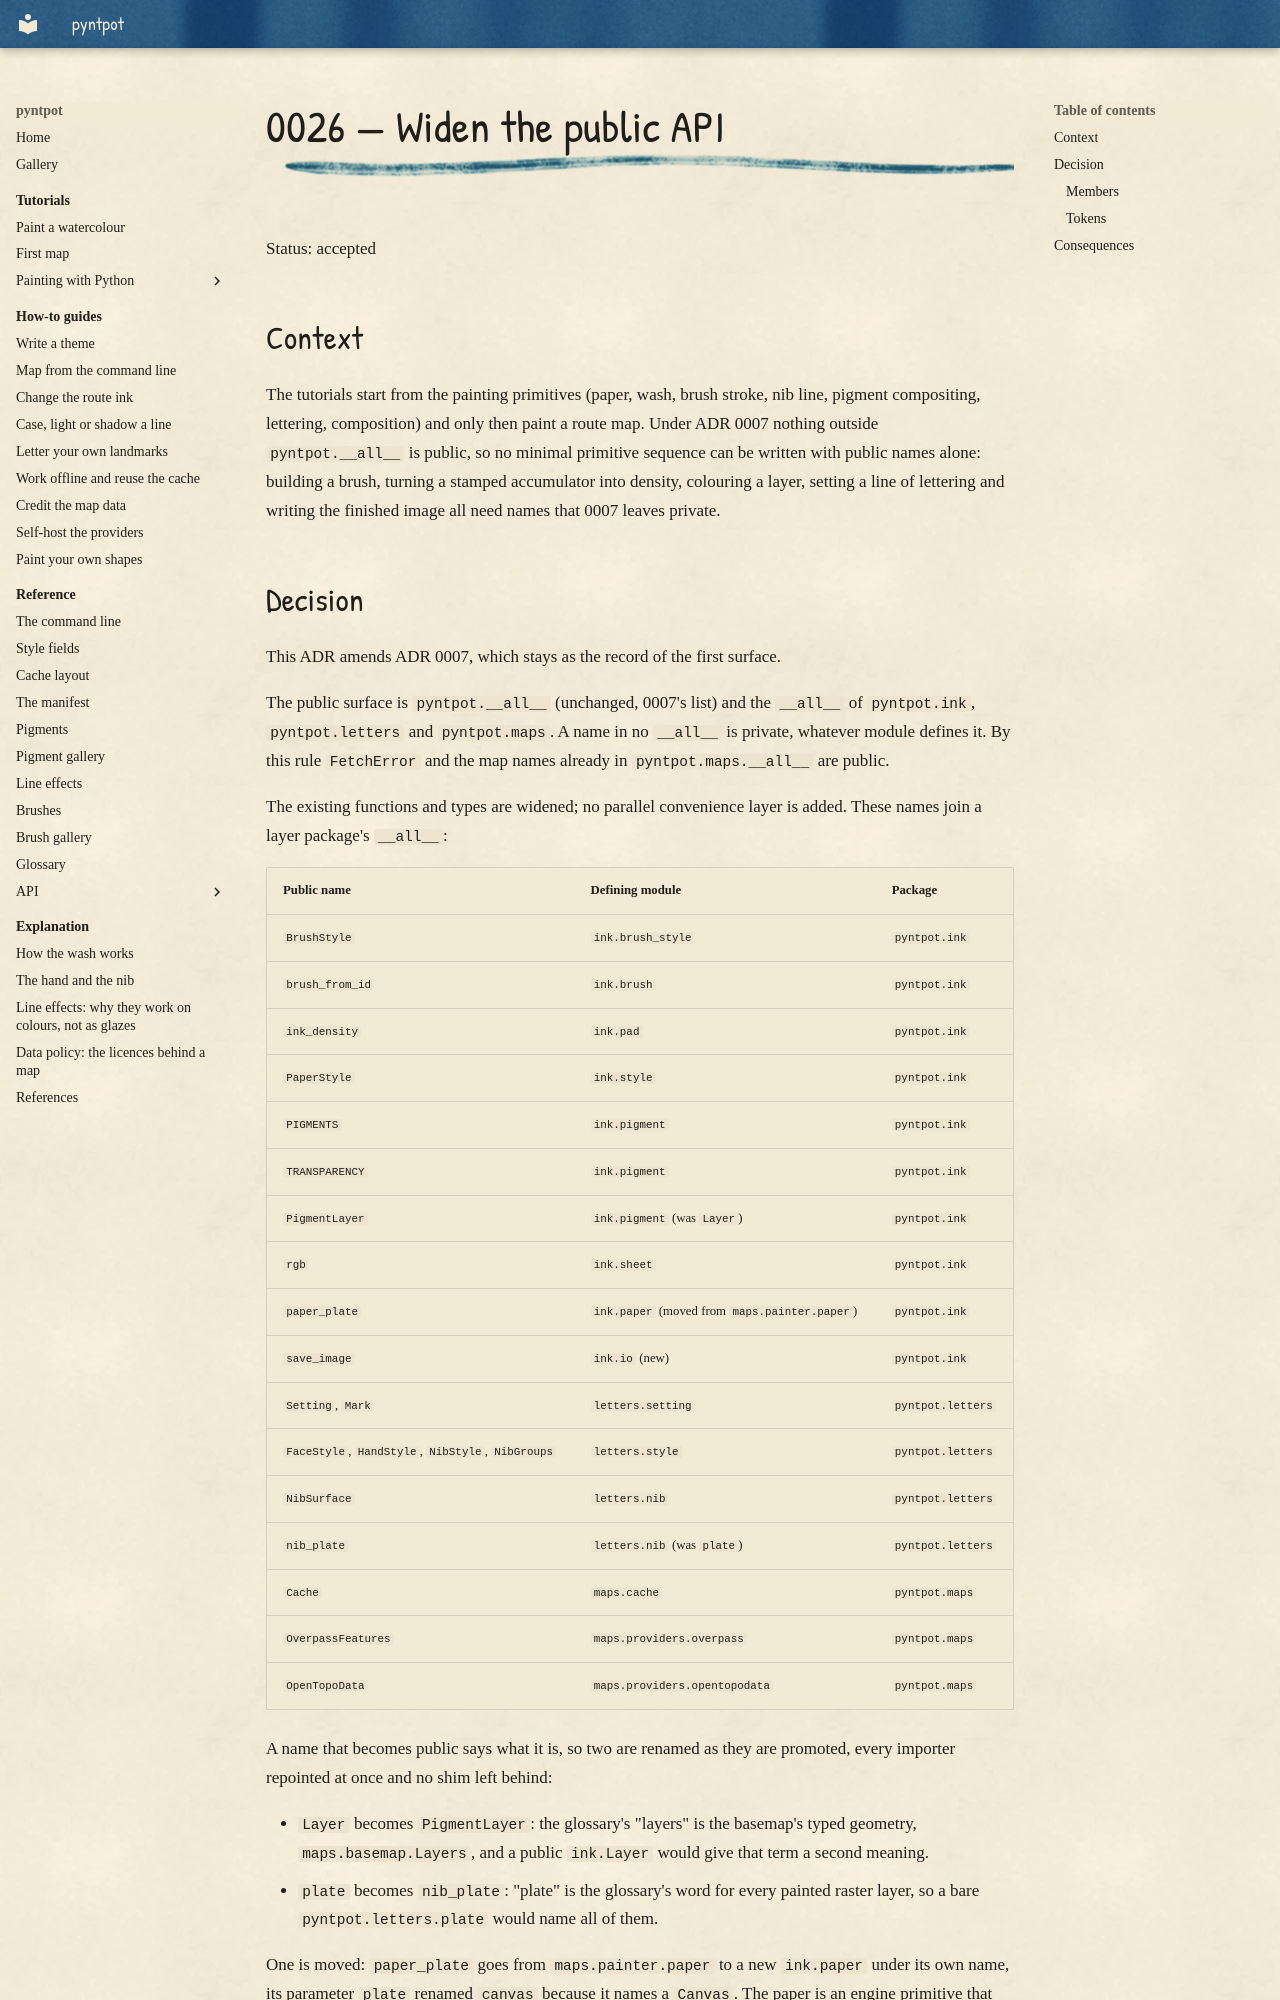

repository: findlaywebb/pyntpot · page: decisions/0026-widen-the-public-api/index.html · generator: mkdocs

# 0026 — Widen the public API

Status: accepted

## Context

The tutorials start from the painting primitives (paper, wash, brush stroke, nib line,
pigment compositing, lettering, composition) and only then paint a route map. Under ADR
0007 nothing outside `pyntpot.__all__` is public, so no minimal primitive sequence can be
written with public names alone: building a brush, turning a stamped accumulator into
density, colouring a layer, setting a line of lettering and writing the finished image
all need names that 0007 leaves private.

## Decision

This ADR amends ADR 0007, which stays as the record of the first surface.

The public surface is `pyntpot.__all__` (unchanged, 0007's list) and the `__all__` of
`pyntpot.ink`, `pyntpot.letters` and `pyntpot.maps`. A name in no `__all__` is private,
whatever module defines it. By this rule `FetchError` and the map names already in
`pyntpot.maps.__all__` are public.

The existing functions and types are widened; no parallel convenience layer is added.
These names join a layer package's `__all__`:

| Public name | Defining module | Package |
| --- | --- | --- |
| `BrushStyle` | `ink.brush_style` | `pyntpot.ink` |
| `brush_from_id` | `ink.brush` | `pyntpot.ink` |
| `ink_density` | `ink.pad` | `pyntpot.ink` |
| `PaperStyle` | `ink.style` | `pyntpot.ink` |
| `PIGMENTS` | `ink.pigment` | `pyntpot.ink` |
| `TRANSPARENCY` | `ink.pigment` | `pyntpot.ink` |
| `PigmentLayer` | `ink.pigment` (was `Layer`) | `pyntpot.ink` |
| `rgb` | `ink.sheet` | `pyntpot.ink` |
| `paper_plate` | `ink.paper` (moved from `maps.painter.paper`) | `pyntpot.ink` |
| `save_image` | `ink.io` (new) | `pyntpot.ink` |
| `Setting`, `Mark` | `letters.setting` | `pyntpot.letters` |
| `FaceStyle`, `HandStyle`, `NibStyle`, `NibGroups` | `letters.style` | `pyntpot.letters` |
| `NibSurface` | `letters.nib` | `pyntpot.letters` |
| `nib_plate` | `letters.nib` (was `plate`) | `pyntpot.letters` |
| `Cache` | `maps.cache` | `pyntpot.maps` |
| `OverpassFeatures` | `maps.providers.overpass` | `pyntpot.maps` |
| `OpenTopoData` | `maps.providers.opentopodata` | `pyntpot.maps` |

A name that becomes public says what it is, so two are renamed as they are promoted, every
importer repointed at once and no shim left behind:

- `Layer` becomes `PigmentLayer`: the glossary's "layers" is the basemap's typed geometry,
  `maps.basemap.Layers`, and a public `ink.Layer` would give that term a second meaning.
- `plate` becomes `nib_plate`: "plate" is the glossary's word for every painted raster
  layer, so a bare `pyntpot.letters.plate` would name all of them.

One is moved: `paper_plate` goes from `maps.painter.paper` to a new `ink.paper` under its
own name, its parameter `plate` renamed `canvas` because it names a `Canvas`. The paper is
an engine primitive that reads only `ink` names; promoting it through `pyntpot.maps` would
put a primitive in the application layer. One helper is added, `save_image`, because the
raw sequence for writing a painted array (dither, convert, choose an encoder) is
unreasonable for a tutorial. No name in ADR 0007's list is renamed or removed: the
widening is additive.

No promoted name is top-level. `pyntpot.__all__` stays the short façade the README's
quick start uses; names such as `TRANSPARENCY`, `Mark` or `Cache` read clearly only beside
their package; and ADR 0007's Boundary already reaches the providers and the cache through
`pyntpot.maps`. A caller imports them from their layer package
(`from pyntpot.ink import brush_from_id`).

The boundary is unchanged: `maps -> letters -> ink`, `ink` and `letters` import neither
`httpx` nor `pydantic`, and the import-linter contracts stay as they are.
